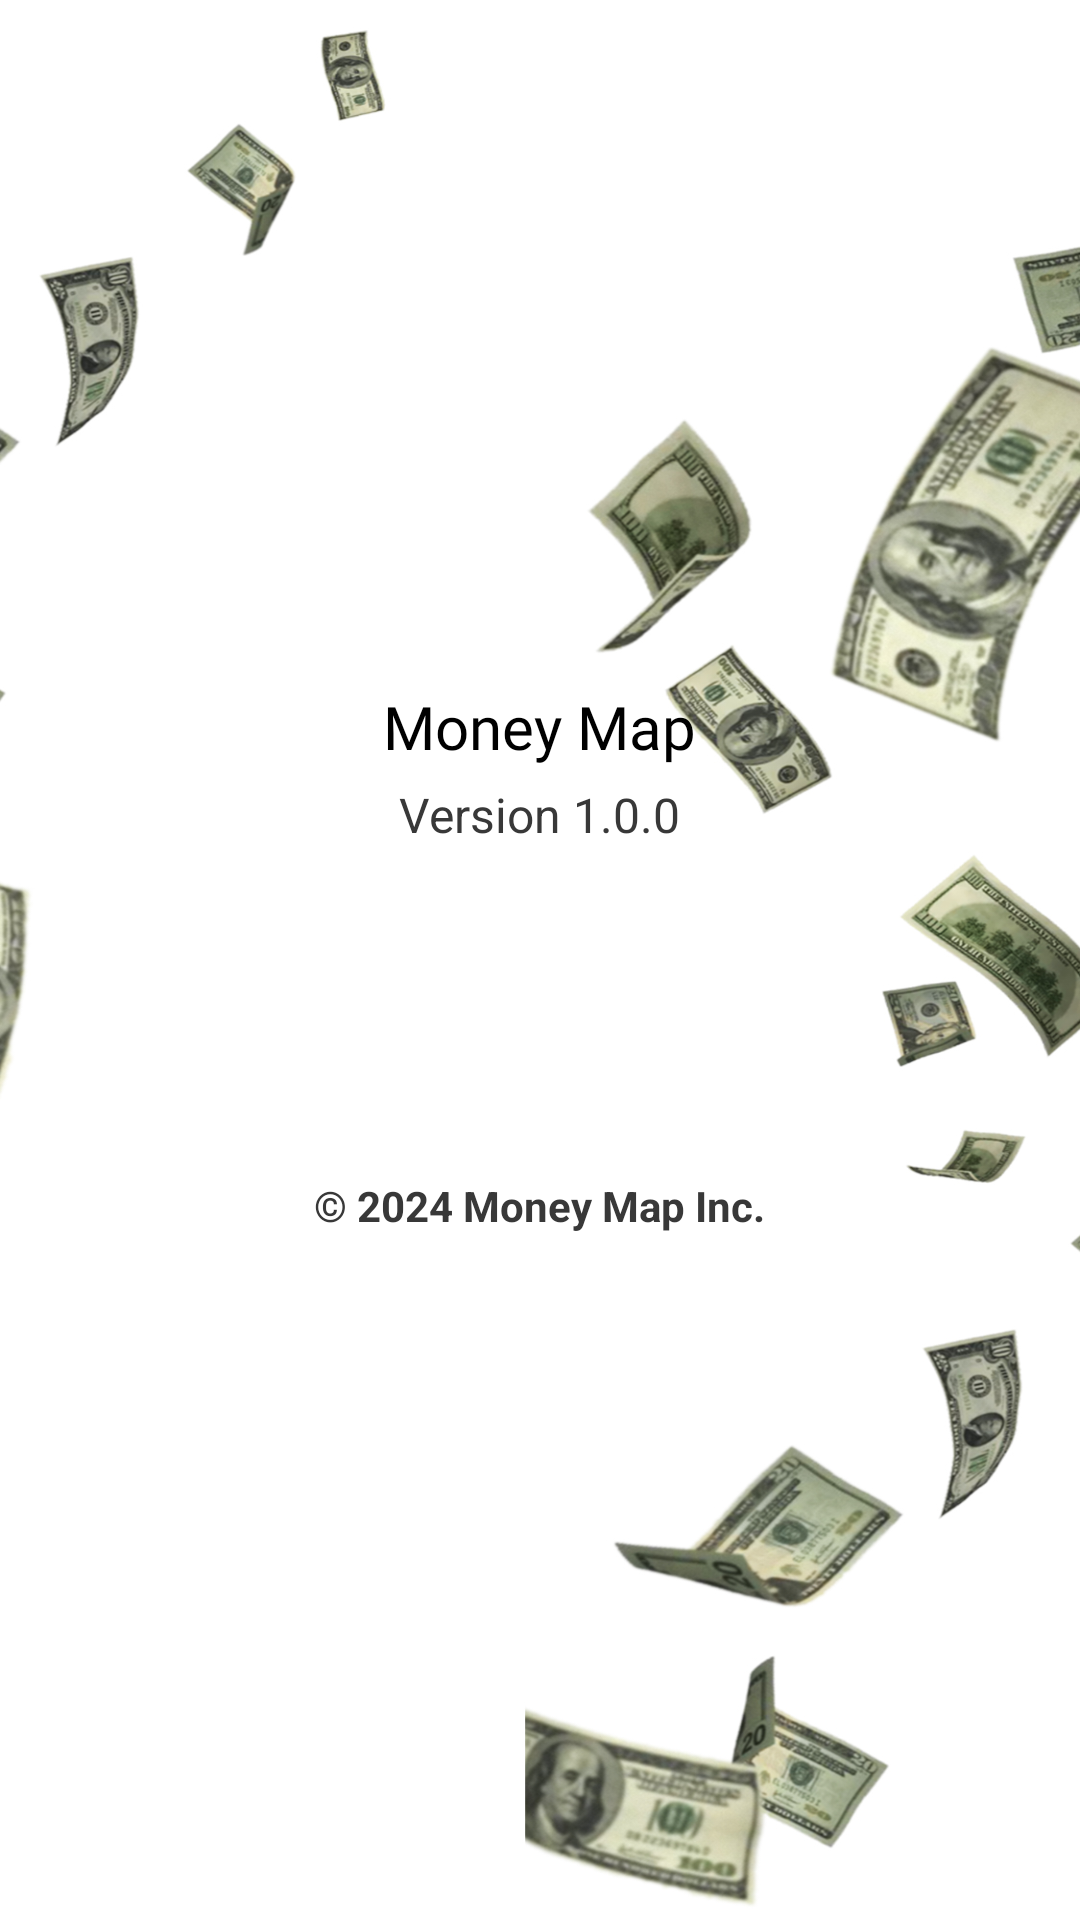

Write the Android layout XML for this screen, with the resource values it uses.
<!-- AndroidManifest.xml: application theme Theme.MoneyMap -->
<!-- res/layout/activity_about_app.xml -->
<?xml version="1.0" encoding="utf-8"?>
<RelativeLayout xmlns:android="http://schemas.android.com/apk/res/android"
    xmlns:tools="http://schemas.android.com/tools"
    android:layout_width="match_parent"
    android:layout_height="match_parent"
    android:background="@drawable/about_app">

    <RelativeLayout
        android:layout_width="wrap_content"
        android:layout_height="wrap_content"
        android:gravity="center"
        android:layout_centerInParent="true"
        tools:ignore="UselessParent">

        <TextView
            android:layout_width="wrap_content"
            android:layout_height="wrap_content"
            android:id="@+id/app_name_about"
            android:layout_centerHorizontal="true"
            android:text="@string/money_map"
            android:textColor="@color/black"
            android:textSize="20sp"
            android:fontFamily="@font/arvo"/>

        <TextView
            android:layout_width="wrap_content"
            android:layout_height="wrap_content"
            android:id="@+id/app_version_about"
            android:layout_below="@id/app_name_about"
            android:gravity="center"
            android:layout_centerHorizontal="true"
            android:layout_marginTop="5dp"
            android:text="@string/about_version"
            android:textSize="16sp"
            android:textColor="@color/gray" />

        <ImageView
            android:layout_width="60dp"
            android:layout_height="60dp"
            android:id="@+id/app_logo_about"
            android:layout_below="@id/app_version_about"
            android:contentDescription="@string/app_about_logo"
            android:src="@drawable/ic_launcher"
            android:layout_centerHorizontal="true"
            android:layout_marginTop="25dp" />

        <TextView
            android:layout_width="wrap_content"
            android:layout_height="wrap_content"
            android:id="@+id/copyright_about"
            android:layout_below="@id/app_logo_about"
            android:layout_marginTop="25dp"
            android:text="@string/copyright_text"
            android:textSize="14sp"
            android:textColor="@color/gray"
            android:textStyle="bold"/>

    </RelativeLayout>

</RelativeLayout>
<!-- resources referenced by this layout -->
<resources>
  <color name="black">#FF000000</color>
  <color name="gray">#FF383838</color>
  <!-- drawable about_app: jpg bitmap (drawable, 237196 bytes) -->
  <string name="about_version">Version 1.0.0</string>
  <string name="app_about_logo">app about logo</string>
  <string name="copyright_text">© 2024 Money Map Inc.</string>
  <string name="money_map">Money Map</string>
  <style name="Theme.MoneyMap" parent="Theme.AppCompat.Light.NoActionBar">\
          <item name="colorPrimary">@color/natural_green</item>
          <item name="colorPrimaryVariant">@color/light_green</item>
          <item name="colorOnPrimary">@color/light_green</item>
          <item name="colorSecondary">@color/natural_green</item>
          <item name="colorSecondaryVariant">@color/natural_green</item>
          <item name="colorOnSecondary">@color/black</item>
          <item name="android:statusBarColor">@color/natural_green</item>
      </style>
  <color name="natural_green">#00845A</color>
  <color name="light_green">#E4EFE7</color>
</resources>
